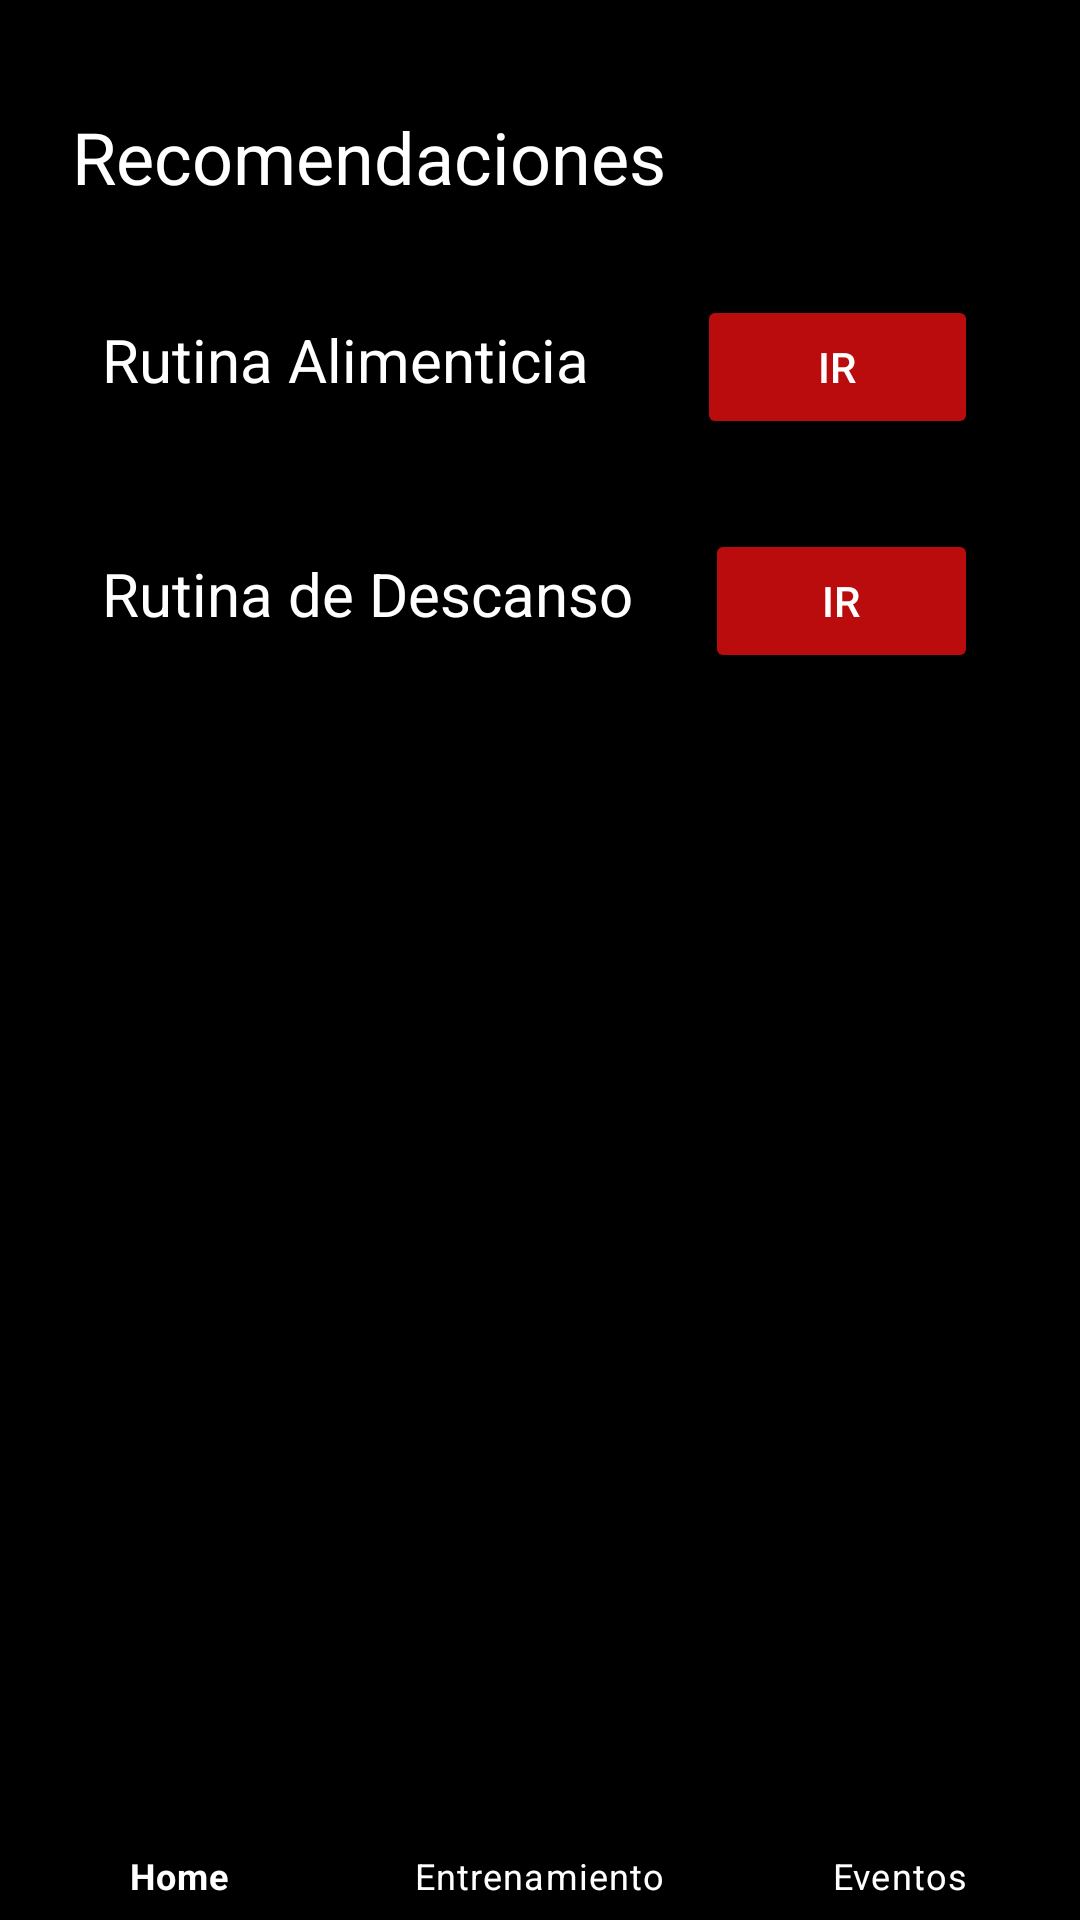

Here is an Android app screen rendered from its layout file. Give the layout XML and the strings, colors and styles it references.
<!-- AndroidManifest.xml: application theme Theme.SportApp -->
<!-- res/layout/activity_rutinas.xml -->
<?xml version="1.0" encoding="utf-8"?>
<RelativeLayout xmlns:android="http://schemas.android.com/apk/res/android"
    xmlns:app="http://schemas.android.com/apk/res-auto"
    android:layout_width="match_parent"
    android:layout_height="match_parent"
    android:background="@color/black">

    
    <ImageView
        android:id="@+id/ivBackArrow"
        android:layout_width="wrap_content"
        android:layout_height="wrap_content"
        android:layout_alignParentTop="true"
        android:layout_marginTop="26dp"
        android:layout_marginStart="21dp"/>

    
    <TextView
        android:id="@+id/tvRecoTitle"
        android:layout_width="wrap_content"
        android:layout_height="wrap_content"
        android:text="@string/recomendaciones"
        android:textSize="24sp"
        android:textColor="@color/white"
        android:layout_below="@id/ivBackArrow"
        android:layout_marginTop="10dp"
        android:layout_marginStart="24dp"/>

    <LinearLayout
        android:id="@+id/containerRut"
        android:layout_width="match_parent"
        android:layout_height="wrap_content"
        android:orientation="horizontal"
        android:layout_below="@id/tvRecoTitle"
        android:layout_marginTop="30dp">

        <TextView
            android:id="@+id/tvAlimLabel"
            android:layout_width="wrap_content"
            android:layout_height="wrap_content"
            android:text="@string/rutinaAlimenticia"
            android:textSize="20sp"
            android:layout_marginStart="34dp"
            android:textColor="@color/white" />

        <Button
            android:id="@+id/btnRutAlim"
            android:layout_width="0dp"
            android:layout_height="wrap_content"
            android:layout_weight="1"
            android:text="@string/ir"
            android:textColor="@color/white"
            android:backgroundTint="@color/red"
            android:layout_marginStart="36dp"
            android:layout_marginEnd="34dp" />

    </LinearLayout>

    <LinearLayout
        android:id="@+id/containerRutDes"
        android:layout_width="match_parent"
        android:layout_height="wrap_content"
        android:orientation="horizontal"
        android:layout_below="@id/containerRut"
        android:layout_marginTop="30dp">

        <TextView
            android:id="@+id/tvDesLabel"
            android:layout_width="wrap_content"
            android:layout_height="wrap_content"
            android:text="@string/rutinaDescanso"
            android:textSize="20sp"
            android:layout_marginStart="34dp"
            android:textColor="@color/white" />

        <Button
            android:id="@+id/btnRutDes"
            android:layout_width="0dp"
            android:layout_height="wrap_content"
            android:layout_weight="1"
            android:text="@string/ir"
            android:textColor="@color/white"
            android:backgroundTint="@color/red"
            android:layout_marginStart="24dp"
            android:layout_marginEnd="34dp" />

    </LinearLayout>


    <com.google.android.material.bottomnavigation.BottomNavigationView
        android:id="@+id/bottom_navigation"
        android:layout_width="match_parent"
        android:layout_height="wrap_content"
        android:layout_alignParentBottom="true"
        android:background="@color/black"
        app:itemTextColor="@color/white"
        app:itemIconTint="@color/white"
        app:menu="@menu/bottom_menu" />

</RelativeLayout>
<!-- resources referenced by this layout -->
<resources>
  <color name="black">#FF000000</color>
  <color name="red">#FFBA0C0C</color>
  <color name="white">#FFFFFFFF</color>
  <string name="ir">Ir</string>
  <string name="recomendaciones">Recomendaciones</string>
  <string name="rutinaAlimenticia">Rutina Alimenticia</string>
  <string name="rutinaDescanso">Rutina de Descanso</string>
  <style name="Theme.SportApp" parent="Theme.MaterialComponents.DayNight.DarkActionBar">
          
          <item name="colorPrimary">@color/red_varian</item>
          <item name="colorPrimaryVariant">@color/red</item>
          <item name="colorOnPrimary">@color/white</item>
          
          <item name="colorSecondary">@color/teal_200</item>
          <item name="colorSecondaryVariant">@color/teal_700</item>
          <item name="colorOnSecondary">@color/black</item>
          
          <item name="android:statusBarColor">?attr/colorPrimaryVariant</item>
          
      </style>
  <color name="red_varian">#FFA80F0F</color>
  <color name="teal_200">#FF03DAC5</color>
  <color name="teal_700">#FF018786</color>
</resources>
